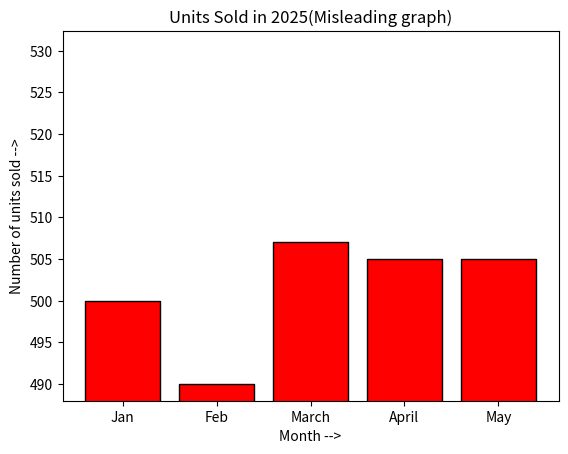
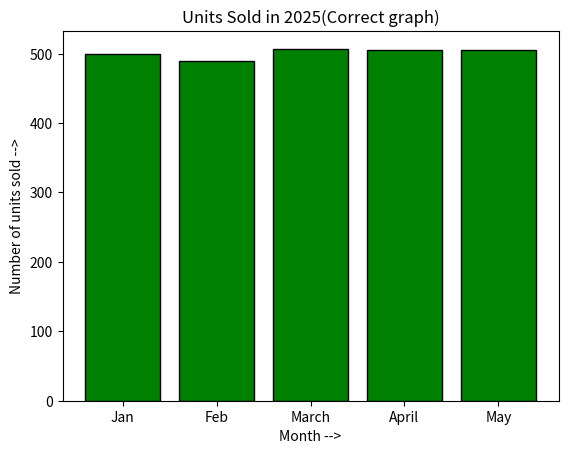

The matplotlib source for these figures, in order:
#02barcharts-p03MisleadingGraph.py

#Bar charts can be misleading if the y-axis does not start from 0
import matplotlib.pyplot as pyplot

units_sold = [500, 490, 507, 505, 505]
month = ["Jan", "Feb", "March", "April", "May"]

#Create a bar chart
#Syntax : matplotlib.pyplot.bar(x, height, width=0.8, bottom=None, *, align='center', data=None, **kwargs)
pyplot.bar(month, units_sold, color='red', edgecolor=(0,0,0))
#Here   x-axis = month
#       y-axis = units_sold
#       width = width of bar
#       edgecolor = color of edge
#Many more customisation options exist

#Misleading axis
pyplot.axis(ymin=(min(units_sold)-2))

#Add title
pyplot.title("Units Sold in 2025(Misleading graph)")

#Add label to x and y axis
pyplot.ylabel("Number of units sold -->")
pyplot.xlabel("Month -->")

#display the plot
pyplot.show()

#For the above graph it appears that there is huge variations in units sold while that is not true.
#A better graph which represents the accurate picture :
pyplot.bar(month, units_sold, color='green', edgecolor=(0,0,0))

#Add title
pyplot.title("Units Sold in 2025(Correct graph)")

#Add label to x and y axis
pyplot.ylabel("Number of units sold -->")
pyplot.xlabel("Month -->")

#display the plot
pyplot.show()

#Matplotlib documentation - https://matplotlib.org
